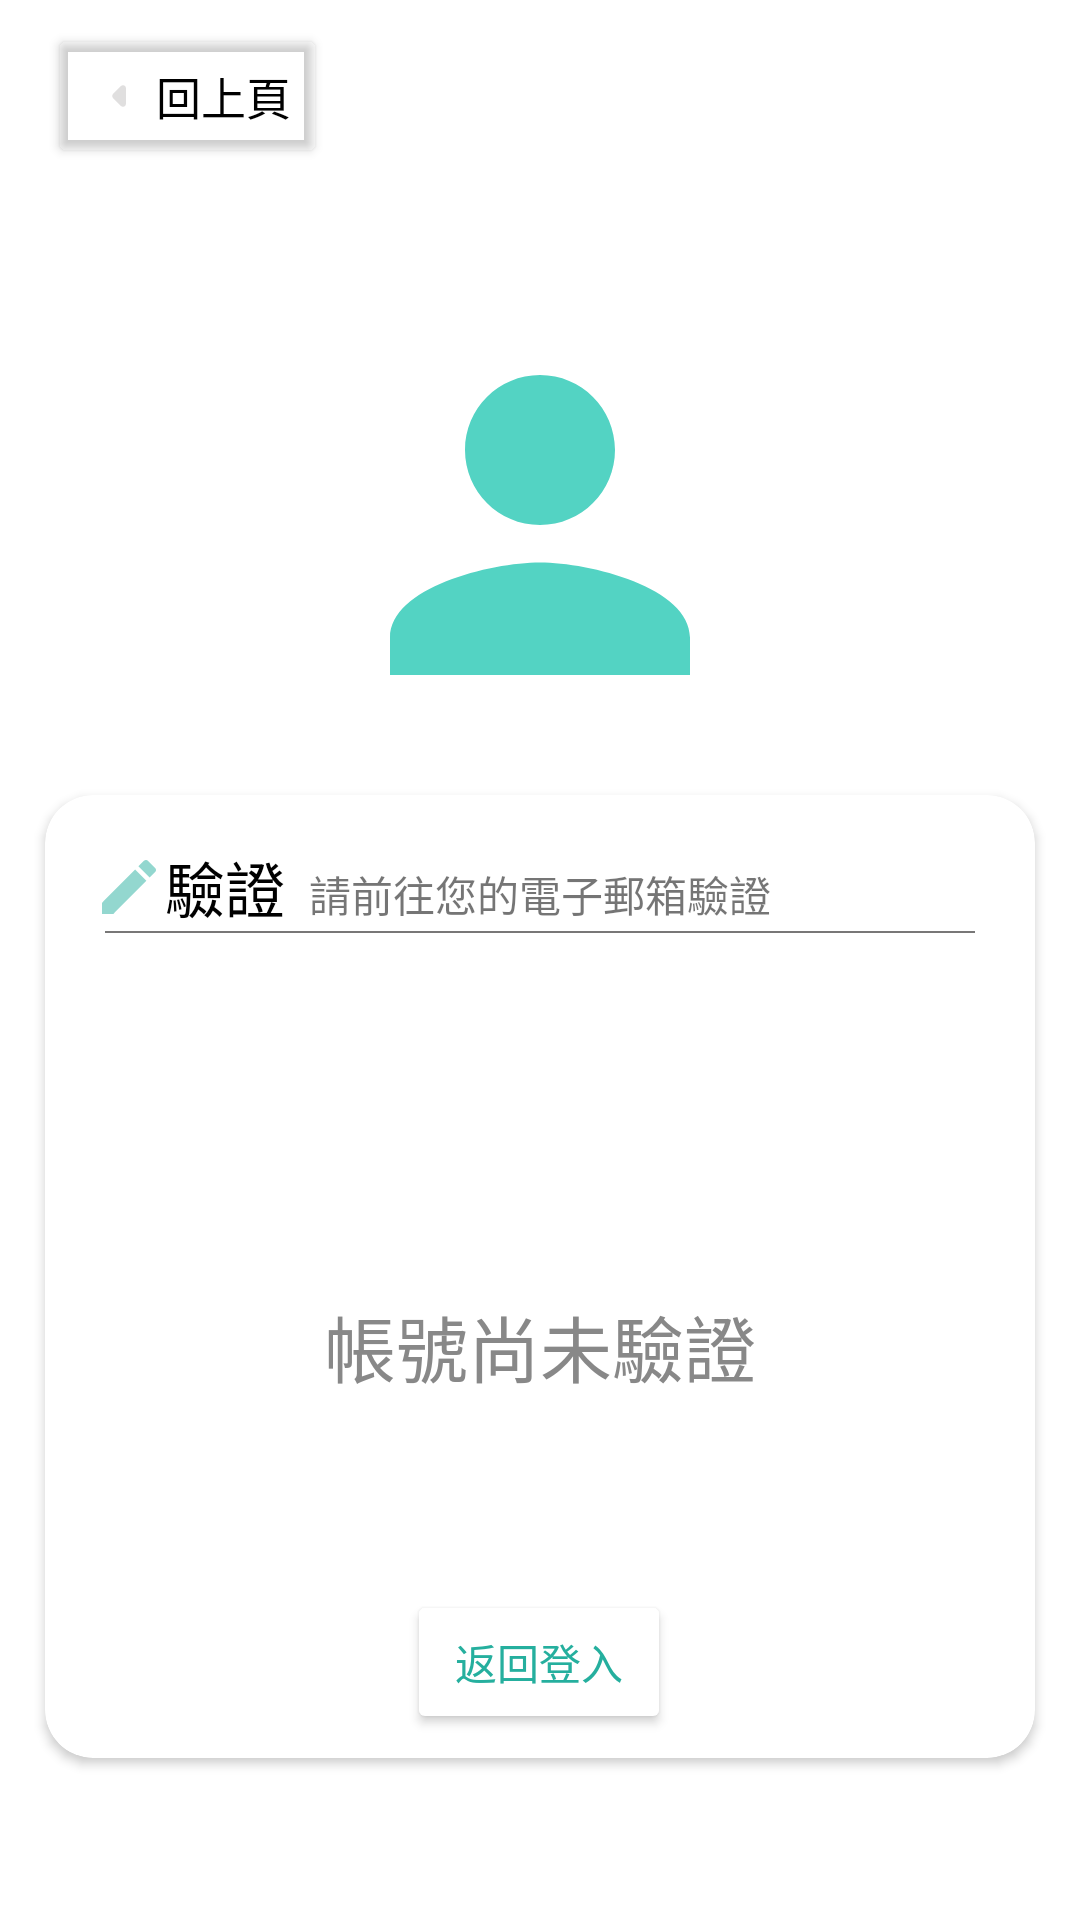

Produce the Android XML layout that renders to this screen, including the resource entries it uses.
<!-- AndroidManifest.xml: application theme Theme.PressTest2 -->
<!-- res/layout/verify.xml -->
<?xml version="1.0" encoding="utf-8"?>
<androidx.constraintlayout.widget.ConstraintLayout xmlns:android="http://schemas.android.com/apk/res/android"
    xmlns:app="http://schemas.android.com/apk/res-auto"
    xmlns:tools="http://schemas.android.com/tools"
    android:layout_width="match_parent"
    android:layout_height="match_parent"
    tools:context=".FirstPage.Verify">

    <androidx.core.widget.NestedScrollView
        android:layout_width="match_parent"
        android:layout_height="match_parent"
        app:layout_constraintBottom_toBottomOf="parent"
        app:layout_constraintEnd_toEndOf="parent"
        app:layout_constraintStart_toStartOf="parent"
        app:layout_constraintTop_toTopOf="parent">

        <androidx.constraintlayout.widget.ConstraintLayout
            android:layout_width="match_parent"
            android:layout_height="match_parent">

            <Button
                android:id="@+id/register_back"
                android:layout_width="wrap_content"
                android:layout_height="wrap_content"
                android:layout_marginStart="16dp"
                android:layout_marginTop="8dp"
                android:backgroundTint="#00FFFFFF"
                android:drawableLeft="@drawable/ic_arrow_l"
                android:text="回上頁"
                android:textAlignment="viewStart"
                android:textColor="@color/black"
                android:textSize="15sp"
                app:layout_constraintStart_toStartOf="parent"
                app:layout_constraintTop_toTopOf="parent" />

            
            <androidx.constraintlayout.widget.ConstraintLayout
                android:id="@+id/constraintLayout2"
                android:layout_width="match_parent"
                android:layout_height="wrap_content"
                android:layout_marginTop="100dp"
                app:layout_constraintEnd_toEndOf="parent"
                app:layout_constraintStart_toStartOf="parent"
                app:layout_constraintTop_toTopOf="parent">

                <ImageView
                    android:id="@+id/app_icon"
                    android:layout_width="150dp"
                    android:layout_height="150dp"
                    android:src="@drawable/ic_baseline_person_24"

                    app:layout_constraintBottom_toBottomOf="parent"
                    app:layout_constraintEnd_toEndOf="parent"
                    app:layout_constraintStart_toStartOf="parent"
                    app:layout_constraintTop_toTopOf="parent" />


            </androidx.constraintlayout.widget.ConstraintLayout>

            <androidx.cardview.widget.CardView
                android:layout_width="match_parent"
                android:layout_height="wrap_content"
                android:layout_margin="15dp"
                app:cardCornerRadius="16dp"
                app:layout_constraintBottom_toBottomOf="parent"
                app:layout_constraintEnd_toEndOf="parent"
                app:layout_constraintStart_toStartOf="parent"
                app:layout_constraintTop_toBottomOf="@+id/constraintLayout2">

                
                <androidx.constraintlayout.widget.ConstraintLayout
                    android:id="@+id/constraintLayout4"
                    android:layout_width="match_parent"
                    android:layout_height="match_parent"

                    app:layout_constraintEnd_toEndOf="parent"
                    app:layout_constraintStart_toStartOf="parent">

                    <TextView
                        android:id="@+id/verify"
                        android:layout_width="wrap_content"
                        android:layout_height="wrap_content"
                        android:layout_marginStart="16dp"
                        android:layout_marginTop="16dp"
                        android:background="@color/white"
                        android:drawableLeft="@drawable/ic_register"
                        android:text="驗證"
                        android:textColor="@color/black"
                        android:textSize="20sp"
                        app:layout_constraintStart_toStartOf="parent"
                        app:layout_constraintTop_toTopOf="parent" />

                    <View
                        android:id="@+id/view"
                        android:layout_width="0dp"
                        android:layout_height="0.5dp"
                        android:layout_marginStart="20dp"
                        android:layout_marginEnd="20dp"
                        android:background="#787777"
                        app:layout_constraintEnd_toEndOf="parent"
                        app:layout_constraintStart_toStartOf="parent"
                        app:layout_constraintTop_toBottomOf="@+id/verify" />

                    <TextView
                        android:id="@+id/textView2"
                        android:layout_width="wrap_content"
                        android:layout_height="wrap_content"
                        android:layout_marginStart="8dp"
                        android:layout_marginBottom="2dp"
                        android:text="請前往您的電子郵箱驗證"
                        android:textSize="14sp"
                        app:layout_constraintBottom_toTopOf="@+id/view"
                        app:layout_constraintStart_toEndOf="@+id/verify" />

                    <TextView
                        android:id="@+id/verifyMsg"
                        android:layout_width="wrap_content"
                        android:layout_height="wrap_content"
                        android:text="帳號尚未驗證"
                        android:textColor="@color/gray"
                        android:textSize="24sp"
                        app:layout_constraintBottom_toBottomOf="parent"
                        app:layout_constraintEnd_toEndOf="parent"
                        app:layout_constraintStart_toStartOf="parent"
                        app:layout_constraintTop_toBottomOf="@+id/view" />

                    <Button
                        android:id="@+id/verify_button"
                        android:layout_width="wrap_content"
                        android:layout_height="wrap_content"
                        android:layout_marginTop="64dp"
                        android:layout_marginBottom="8dp"
                        android:text="返回登入"
                        android:onClick="logout"
                        android:textColor="@color/tiffanybluedark"
                        android:textSize="14sp"
                        app:backgroundTint="@color/white"
                        app:cornerRadius="45sp"
                        app:elevation="2dp"
                        app:layout_constraintBottom_toBottomOf="parent"
                        app:layout_constraintEnd_toEndOf="parent"
                        app:layout_constraintHorizontal_bias="0.498"
                        app:layout_constraintStart_toStartOf="parent"
                        app:layout_constraintTop_toBottomOf="@+id/verifyMsg"
                        app:strokeColor="@color/bu_gray"
                        app:strokeWidth="2sp" />


                </androidx.constraintlayout.widget.ConstraintLayout>


            </androidx.cardview.widget.CardView>

        </androidx.constraintlayout.widget.ConstraintLayout>
    </androidx.core.widget.NestedScrollView>



</androidx.constraintlayout.widget.ConstraintLayout>
<!-- resources referenced by this layout -->
<resources>
  <color name="black">#FF000000</color>
  <color name="bu_gray">#C1BFBF</color>
  <color name="gray">#888</color>
  <color name="tiffanybluedark">#25AF9E</color>
  <color name="white">#FFFFFFFF</color>
  <!-- drawable ic_arrow_l (drawable) -->
  <vector android:alpha="0.5" android:autoMirrored="true"
      android:height="24dp" android:tint="#C1BFBF"
      android:viewportHeight="24" android:viewportWidth="24"
      android:width="24dp" xmlns:android="http://schemas.android.com/apk/res/android">
      <path android:fillColor="@android:color/white" android:pathData="M12.29,8.71L9.7,11.3c-0.39,0.39 -0.39,1.02 0,1.41l2.59,2.59c0.63,0.63 1.71,0.18 1.71,-0.71V9.41c0,-0.89 -1.08,-1.33 -1.71,-0.7z"/>
  </vector>
  <!-- drawable ic_baseline_person_24 (drawable) -->
  <vector android:height="24dp" android:tint="@color/tiffanyblue"
      android:viewportHeight="24" android:viewportWidth="24"
      android:width="24dp" xmlns:android="http://schemas.android.com/apk/res/android">
      <path android:fillColor="@android:color/white" android:pathData="M12,12c2.21,0 4,-1.79 4,-4s-1.79,-4 -4,-4 -4,1.79 -4,4 1.79,4 4,4zM12,14c-2.67,0 -8,1.34 -8,4v2h16v-2c0,-2.66 -5.33,-4 -8,-4z"/>
  </vector>
  <style name="Theme.PressTest2" parent="Theme.MaterialComponents.Light.NoActionBar">
  
          <item name="android:windowFullscreen">true</item>
          <item name="android:windowNoTitle">true</item>
          <item name="android:timePickerDialogTheme">@style/TimePickerTheme</item>
          <item name="android:datePickerDialogTheme">@style/DatePickerTheme</item>
          <item name="android:alertDialogTheme">@style/WelcomeStyle</item>
      </style>
  <color name="tiffanyblue">#53D3C3</color>
  <style name="TimePickerTheme" parent="Theme.MaterialComponents.Light.Dialog.Alert">
          <item name="colorAccent">@color/teal_700</item>
          <item name="android:buttonBarNegativeButtonStyle">@style/TimePickerTheme.ButtonBarNegativeButtonStyle</item>
          <item name="android:buttonBarPositiveButtonStyle">@style/TimePickerTheme.ButtonBarPositiveButtonStyle</item>
      </style>
  <style name="DatePickerTheme" parent="Theme.MaterialComponents.Light.Dialog.Alert">
          <item name="android:datePickerDialogTheme">@style/DatePickerTheme</item>
          <item name="colorAccent">@color/teal_700</item>
          <item name="android:buttonBarNegativeButtonStyle">@style/DatePickerTheme.ButtonBarNegativeButtonStyle</item>
          <item name="android:buttonBarPositiveButtonStyle">@style/DatePickerTheme.ButtonBarPositiveButtonStyle</item>
      </style>
  <color name="teal_700">#FF018786</color>
  <style name="TimePickerTheme.ButtonBarNegativeButtonStyle" parent="Widget.MaterialComponents.Button.TextButton.Dialog">
          <item name="android:textColor">@color/tiffanybluedark</item>
      </style>
  <style name="TimePickerTheme.ButtonBarPositiveButtonStyle" parent="Widget.MaterialComponents.Button.TextButton.Dialog">
          <item name="android:textColor">@color/tiffanybluedark</item>
      </style>
  <style name="DatePickerTheme.ButtonBarNegativeButtonStyle" parent="Widget.MaterialComponents.Button.TextButton.Dialog">
          <item name="android:textColor">@color/tiffanybluedark</item>
      </style>
  <style name="DatePickerTheme.ButtonBarPositiveButtonStyle" parent="Widget.MaterialComponents.Button.TextButton.Dialog">
          <item name="android:textColor">@color/tiffanybluedark</item>
      </style>
  <color name="del_color">#83C5BE</color>
  <style name="PositiveButtonStyle" parent="Widget.MaterialComponents.Button.TextButton.Dialog">
          <item name="android:textColor">@color/tiffanybluedark</item>
      </style>
  <style name="NegativeButtonStyle" parent="Widget.MaterialComponents.Button.TextButton.Dialog">
          <item name="android:textColor">@color/tiffanybluedark</item>
      </style>
</resources>
